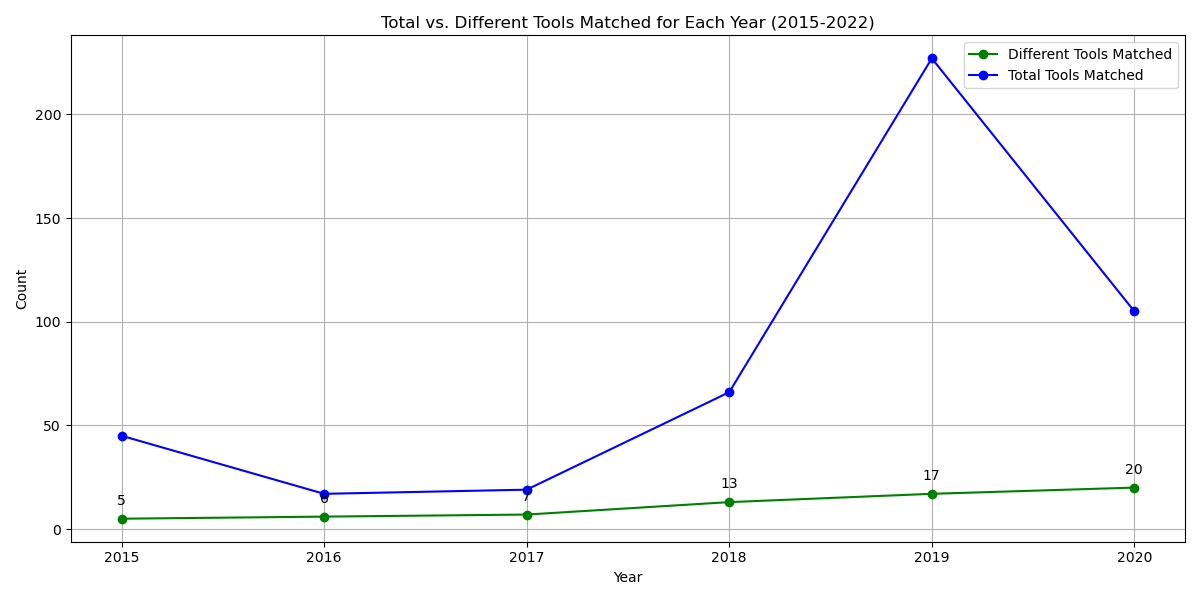

Source data for this figure (header and first rows):
Year, Windows 7, Windows Server, Windows Server 2012, Exchange Server, Microsoft Word, Windows 10, Microsoft Excel, TypeScript, Windows Server 2008, Microsoft Office Suite, Microsoft PowerPoint, Dynamics 365, Microsoft Azure, Visual Studio, Power BI, Microsoft Access, Microsoft SQL Server, Windows Server 2016, .NET Framework, ASP.NET, Microsoft Outlook, PowerApps, Microsoft Surface
2015, 6, 26, 8, 2, 3, , , , , , , , , , , , , , , , , , 
2016, 1, 4, , 1, 7, 2, 2, , , , , , , , , , , , , , , , 
2017, 3, 8, , , 2, 2, 2, 1, 1, , , , , , , , , , , , , , 
2018, 4, 28, 1, 1, 13, 3, 4, , 3, 2, 1, 4, 1, 1, , , , , , , , , 
2019, 36, 94, 2, , 5, 53, 11, , 1, , 1, 2, 1, 2, 2, 4, 2, 2, 5, 4, , , 
2020, 2, 28, 1, 5, 13, 14, 5, 6, , 1, , 2, , 3, , 3, 1, 3, 1, 4, 10, 1, 1
